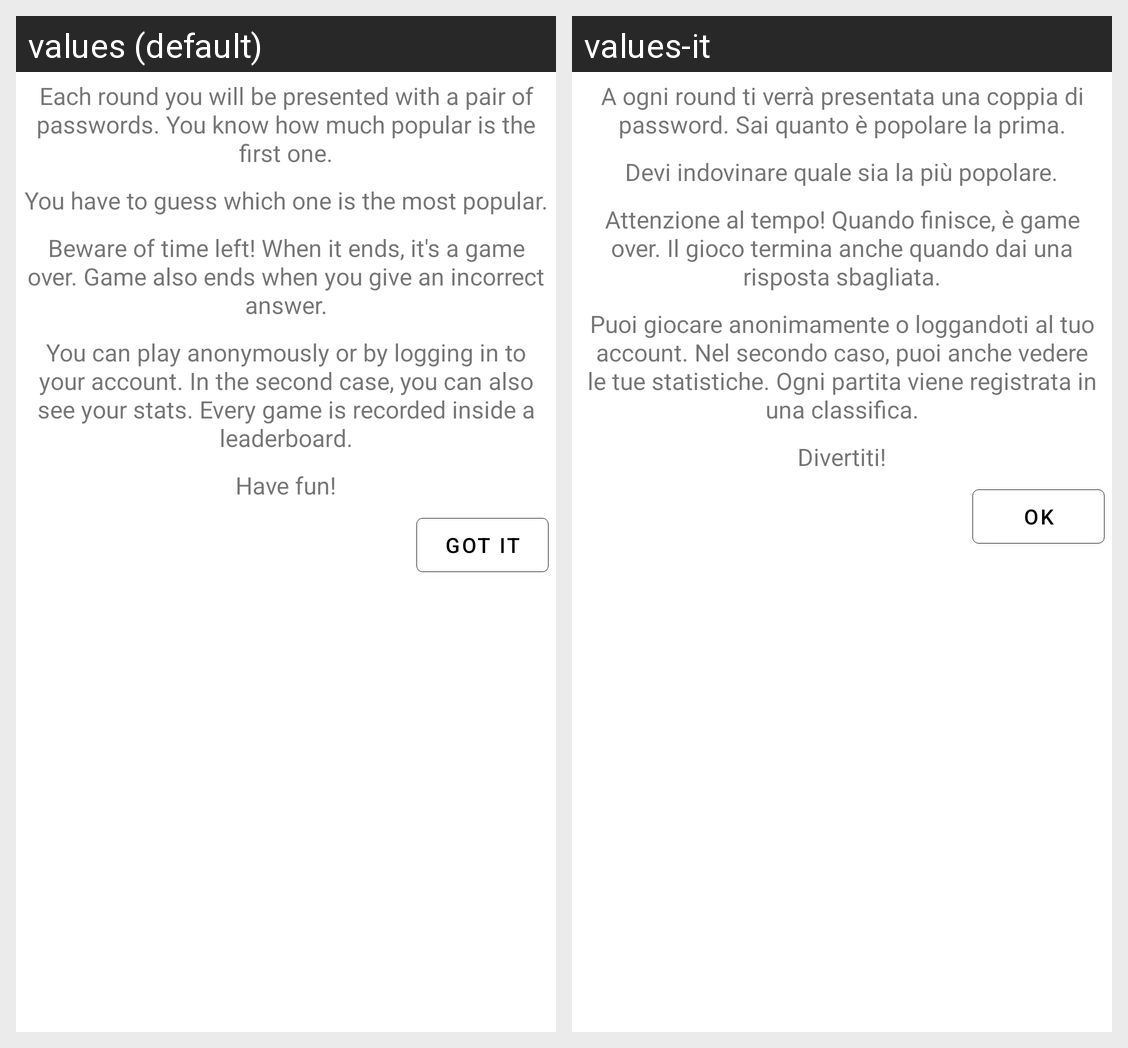

Translations of the strings shown on this Android screen, per locale in the grid:
Android screen res/layout/tutorial_layout.xml rendered under 2 locales, left to right: values (default), values-it. Device: Nexus 5 (rendered at 1080×1920; each locale shown at half size, 540×960, under a caption strip naming it); theme Theme.ThePwnedGame.
Strings drawn on this screen, with the default value and each locale's value (text and hints the layout hard-codes, and strings that could not be matched under every locale, appear in the picture but are not listed):

tutorial_first
  values: Each round you will be presented with a pair of passwords. You know how much popular is the first one.
  values-it: A ogni round ti verrà presentata una coppia di password. Sai quanto è popolare la prima.

tutorial_second
  values: You have to guess which one is the most popular.
  values-it: Devi indovinare quale sia la più popolare.

tutorial_third
  values: Beware of time left! When it ends, it's a game over. Game also ends when you give an incorrect answer.
  values-it: Attenzione al tempo! Quando finisce, è game over. Il gioco termina anche quando dai una risposta sbagliata.

tutorial_fourth
  values: You can play anonymously or by logging in to your account. In the second case, you can also see your stats. Every game is recorded inside a leaderboard.
  values-it: Puoi giocare anonimamente o loggandoti al tuo account. Nel secondo caso, puoi anche vedere le tue statistiche. Ogni partita viene registrata in una classifica.

have_fun
  values: Have fun!
  values-it: Divertiti!

got_it
  values: GOT IT
  values-it: OK
